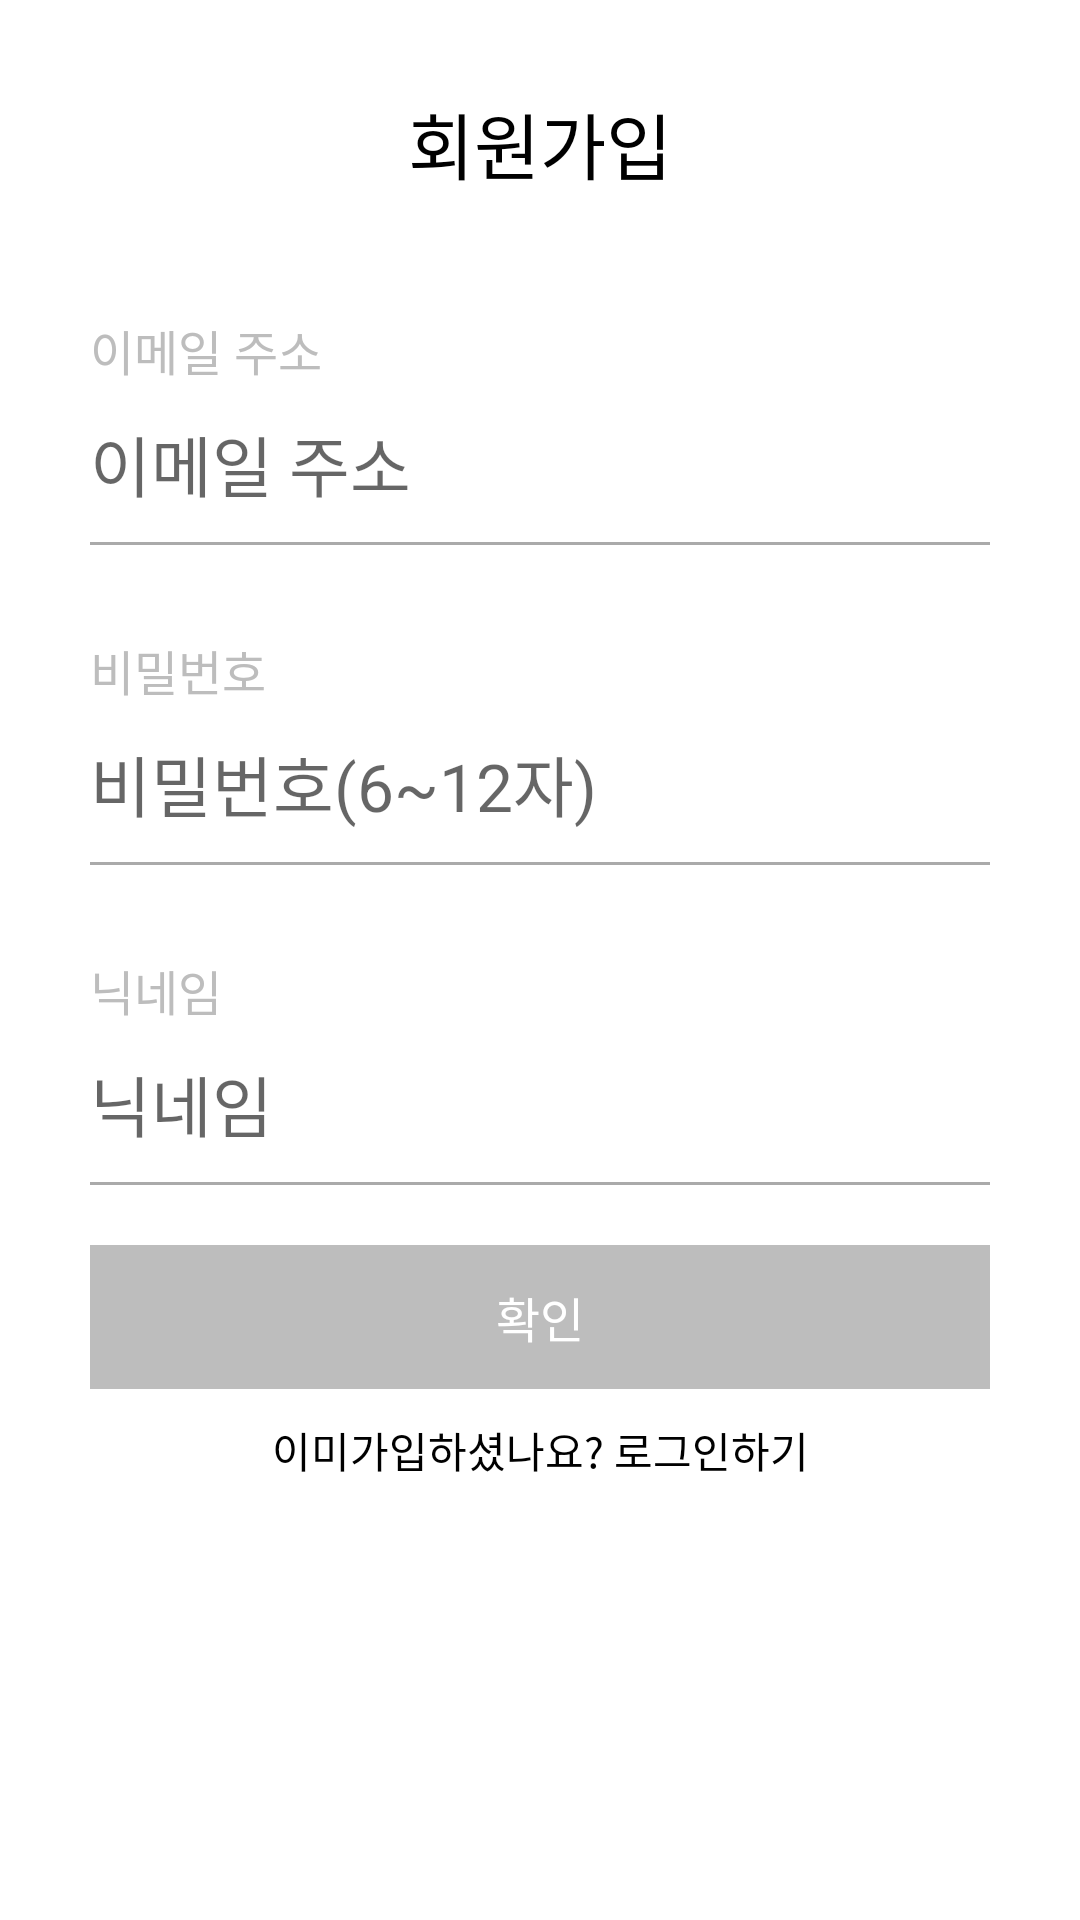

The Android layout XML behind this screen, and the referenced resources:
<!-- AndroidManifest.xml: application theme AppTheme -->
<!-- res/layout/activity_sign_up.xml -->
<?xml version="1.0" encoding="utf-8"?>
<androidx.constraintlayout.widget.ConstraintLayout xmlns:android="http://schemas.android.com/apk/res/android"
    xmlns:app="http://schemas.android.com/apk/res-auto"
    xmlns:tools="http://schemas.android.com/tools"
    android:layout_width="match_parent"
    android:layout_height="match_parent"
    tools:context=".SignUpActivity"
    android:background="@android:color/white">



    <TextView
        android:id="@+id/signup_txtvLogin"
        android:layout_width="wrap_content"
        android:layout_height="wrap_content"
        android:text="@string/signup"
        android:textColor="@android:color/black"
        android:textSize="24sp"
        app:layout_constraintStart_toStartOf="parent"
        app:layout_constraintEnd_toEndOf="parent"
        app:layout_constraintTop_toTopOf="parent"
        android:layout_marginTop="30dp"/>

    <ImageView
        android:id="@+id/signup_imgvBack"
        android:layout_width="wrap_content"
        android:layout_height="wrap_content"
        android:layout_marginStart="30dp"
        app:layout_constraintStart_toStartOf="parent"
        app:layout_constraintTop_toTopOf="@+id/signup_txtvLogin"
        app:srcCompat="@drawable/baseline_clear_black_36" />


    <TextView
        android:id="@+id/signup_txtvEmail"
        android:layout_width="wrap_content"
        android:layout_height="wrap_content"
        android:text="@string/email"
        android:textSize="16sp"
        android:textColor="#BDBDBD"
        app:layout_constraintTop_toBottomOf="@+id/signup_txtvLogin"
        app:layout_constraintStart_toStartOf="parent"
        android:layout_marginTop="40dp"
        android:layout_marginStart="30dp"/>

    <EditText
        android:id="@+id/signup_edtEmail"
        android:layout_width="0dp"
        android:layout_height="wrap_content"
        android:inputType="textEmailAddress"
        android:ems="10"
        android:textSize="22sp"
        android:layout_marginTop="10dp"
        android:layout_marginLeft="30dp"
        android:layout_marginRight="30dp"
        android:hint="@string/email"
        app:layout_constraintTop_toBottomOf="@id/signup_txtvEmail"
        app:layout_constraintStart_toStartOf="parent"
        app:layout_constraintEnd_toEndOf="parent"
        android:background="@null"
        />
    <View
        android:id="@+id/signup_viewEmailLine"
        android:layout_width="0dp"
        android:layout_height="1dp"
        android:layout_marginTop="10dp"
        android:background="@android:color/darker_gray"
        app:layout_constraintEnd_toEndOf="@+id/signup_edtEmail"
        app:layout_constraintStart_toStartOf="@+id/signup_edtEmail"
        app:layout_constraintTop_toBottomOf="@+id/signup_edtEmail" />
    <TextView
        android:id="@+id/signup_txtvPassword"
        android:layout_width="wrap_content"
        android:layout_height="wrap_content"
        android:text="@string/password"
        android:textSize="16sp"
        android:textColor="#BDBDBD"
        app:layout_constraintTop_toBottomOf="@+id/signup_viewEmailLine"
        app:layout_constraintStart_toStartOf="parent"
        android:layout_marginTop="30dp"
        android:layout_marginStart="30dp"/>

    <EditText
        android:id="@+id/signup_edtPassword"
        android:layout_width="0dp"
        android:layout_height="wrap_content"
        android:inputType="textPassword"
        android:ems="10"
        android:textSize="22sp"
        android:maxLength="25"
        android:layout_marginTop="10dp"
        android:layout_marginLeft="30dp"
        android:layout_marginRight="30dp"
        android:hint="비밀번호(6~12자)"
        app:layout_constraintTop_toBottomOf="@id/signup_txtvPassword"
        app:layout_constraintStart_toStartOf="parent"
        app:layout_constraintEnd_toEndOf="parent"
        android:background="@null"
        />
    <View
        android:id="@+id/signup_viewPasswordLine"
        android:layout_width="0dp"
        android:layout_height="1dp"
        android:layout_marginTop="10dp"
        android:background="@android:color/darker_gray"
        app:layout_constraintEnd_toEndOf="@+id/signup_edtPassword"
        app:layout_constraintStart_toStartOf="@+id/signup_edtPassword"
        app:layout_constraintTop_toBottomOf="@+id/signup_edtPassword" />

    <TextView
        android:id="@+id/signup_txtvNickname"
        android:layout_width="wrap_content"
        android:layout_height="wrap_content"
        android:text="@string/nickname"
        android:textSize="16sp"
        android:textColor="#BDBDBD"
        app:layout_constraintTop_toBottomOf="@+id/signup_viewPasswordLine"
        app:layout_constraintStart_toStartOf="parent"
        android:layout_marginTop="30dp"
        android:layout_marginStart="30dp"/>

    <EditText
        android:id="@+id/signup_edtNickname"
        android:layout_width="0dp"
        android:layout_height="wrap_content"
        android:inputType="textPersonName"
        android:ems="10"
        android:textSize="22sp"
        android:layout_marginTop="10dp"
        android:layout_marginLeft="30dp"
        android:layout_marginRight="30dp"
        android:hint="@string/nickname"
        app:layout_constraintTop_toBottomOf="@id/signup_txtvNickname"
        app:layout_constraintStart_toStartOf="parent"
        app:layout_constraintEnd_toEndOf="parent"
        android:background="@null"
        />
    <View
        android:id="@+id/signup_viewNicknameLine"
        android:layout_width="0dp"
        android:layout_height="1dp"
        android:layout_marginTop="10dp"
        android:background="@android:color/darker_gray"
        app:layout_constraintEnd_toEndOf="@+id/signup_edtNickname"
        app:layout_constraintStart_toStartOf="@+id/signup_edtNickname"
        app:layout_constraintTop_toBottomOf="@+id/signup_edtNickname" />

    <Button
        android:id="@+id/signup_btnCheck"
        android:layout_width="0dp"
        android:layout_height="wrap_content"
        android:text="@string/check"
        android:textColor="@android:color/white"
        android:textSize="16sp"
        app:layout_constraintTop_toBottomOf="@+id/signup_viewNicknameLine"
        app:layout_constraintStart_toStartOf="@id/signup_viewNicknameLine"
        app:layout_constraintEnd_toEndOf="@id/signup_viewNicknameLine"
        android:layout_marginTop="20dp"
        style="?android:attr/borderlessButtonStyle"
        android:background="#BDBDBD"/>

    <TextView
        android:id="@+id/signup_txtvGuide"
        android:layout_width="wrap_content"
        android:layout_height="wrap_content"
        android:text="이미가입하셨나요? 로그인하기"
        android:textColor="@android:color/black"
        app:layout_constraintTop_toBottomOf="@+id/signup_btnCheck"
        app:layout_constraintStart_toStartOf="parent"
        app:layout_constraintEnd_toEndOf="parent"
        android:layout_marginTop="10dp"/>


</androidx.constraintlayout.widget.ConstraintLayout>
<!-- resources referenced by this layout -->
<resources>
  <string name="check">확인</string>
  <string name="email">이메일 주소</string>
  <string name="nickname">닉네임</string>
  <string name="password">비밀번호</string>
  <string name="signup">회원가입</string>
  <style name="AppTheme" parent="Theme.AppCompat.Light.DarkActionBar">
          
          <item name="colorPrimary">@color/colorCyan</item>
          <item name="colorAccent">@color/colorAccent</item>
          <item name="windowActionBar">false</item>
          <item name="windowNoTitle">true</item>
      </style>
  <color name="colorCyan">#AFFBDD</color>
  <color name="colorAccent">#D81B60</color>
</resources>
